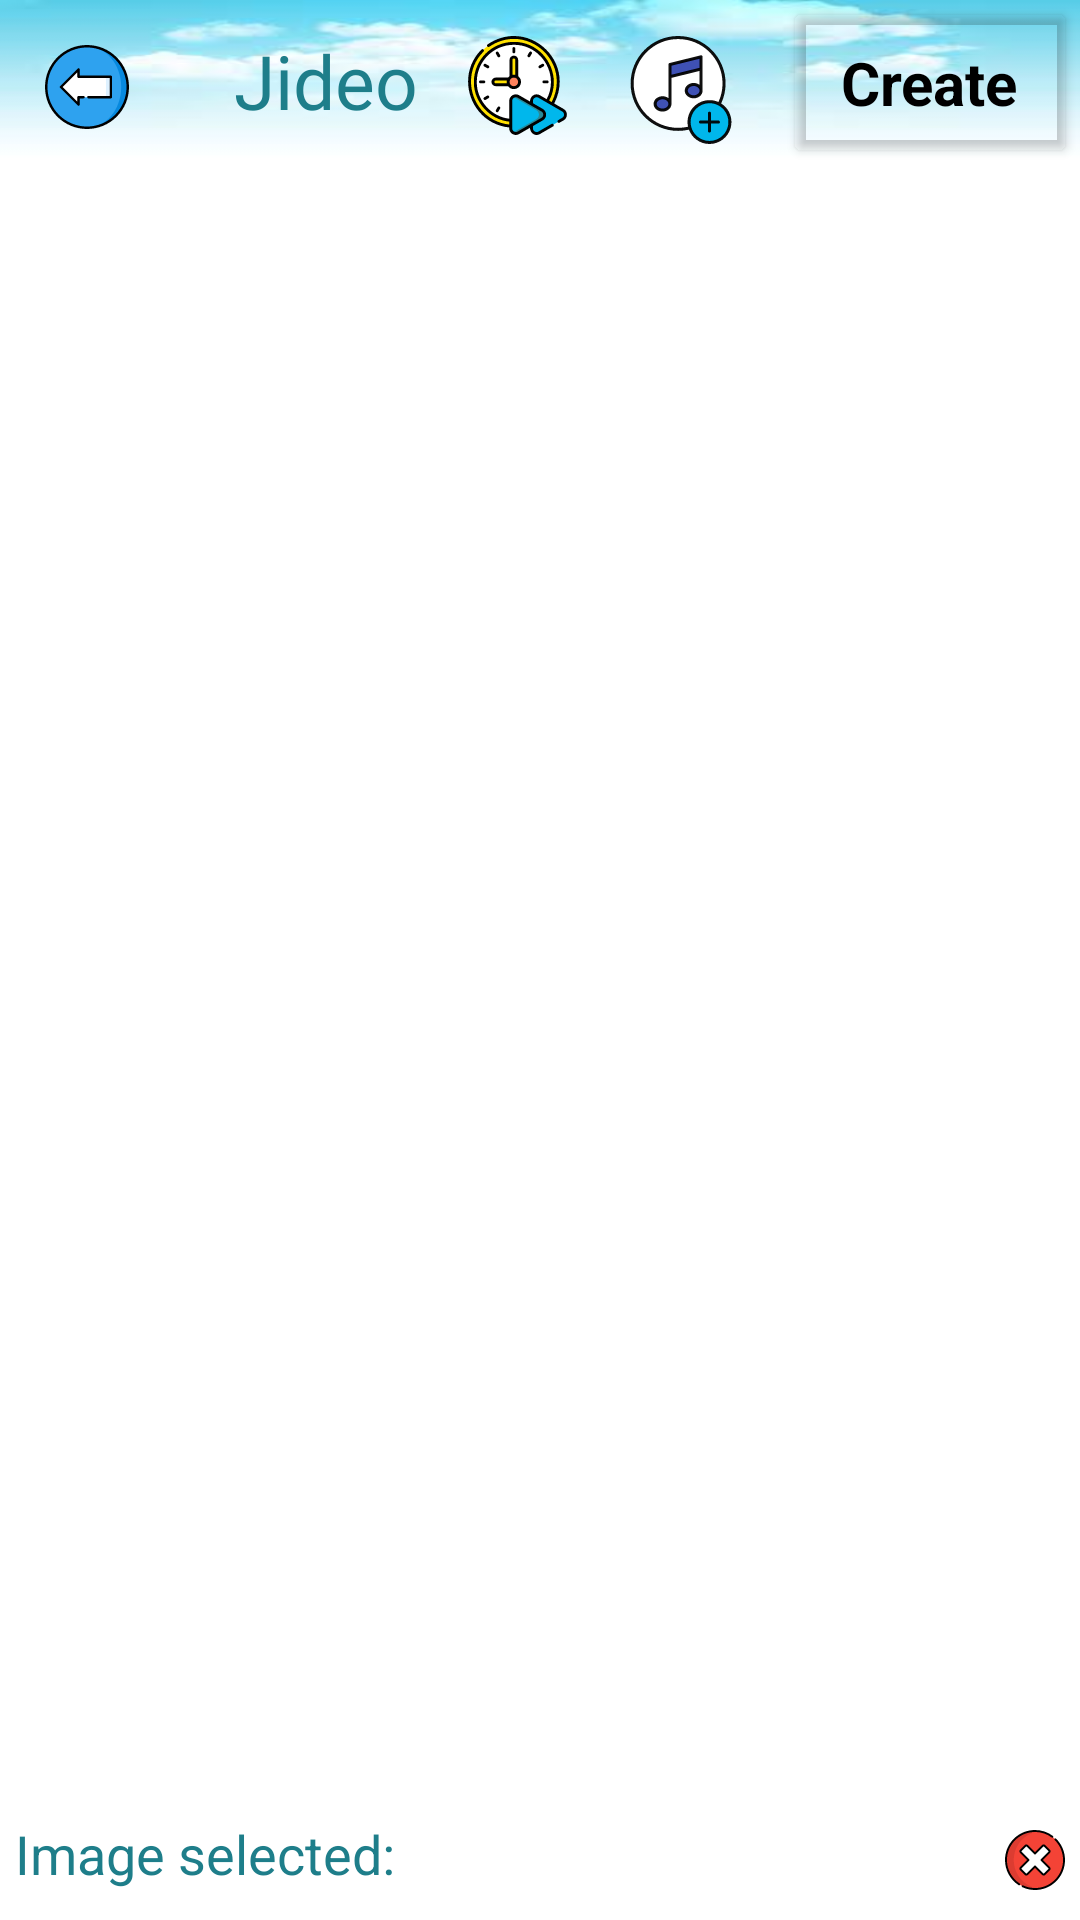

Write the Android layout XML for this screen, with the resource values it uses.
<!-- AndroidManifest.xml: application theme Theme.VideoToPhoto -->
<!-- res/layout/activity_slide_show.xml -->
<?xml version="1.0" encoding="utf-8"?>
<RelativeLayout xmlns:android="http://schemas.android.com/apk/res/android"
    xmlns:app="http://schemas.android.com/apk/res-auto"
    xmlns:tools="http://schemas.android.com/tools"
    android:layout_width="match_parent"
    android:layout_height="match_parent"
    tools:context=".view.activity.SlideShowActivity">

    <View
        android:id="@+id/v_bg"
        android:layout_width="match_parent"
        android:layout_height="@dimen/view_height"
        android:layout_alignParentTop="true"
        android:background="@drawable/toolbar_cloud_bg" />

    <ImageView
        android:id="@+id/img_back"
        android:layout_width="wrap_content"
        android:layout_height="wrap_content"
        android:layout_margin="15dp"
        android:src="@drawable/ic_back_arrow" />

    <TextView
        android:layout_width="wrap_content"
        android:layout_height="wrap_content"
        android:layout_marginStart="20dp"
        android:layout_marginTop="10dp"
        android:layout_toEndOf="@id/img_back"
        android:fontFamily="@font/joti_one"
        android:text="@string/app_name"
        android:textColor="@color/blue"
        android:textSize="25sp" />

    <ImageView
        android:id="@+id/img_speed"
        android:layout_width="wrap_content"
        android:layout_height="wrap_content"
        android:layout_marginTop="12dp"
        android:layout_marginEnd="20dp"
        android:layout_toStartOf="@id/img_music"
        android:src="@drawable/ic_speed" />

    <ImageView
        android:id="@+id/img_music"
        android:layout_width="wrap_content"
        android:layout_height="wrap_content"
        android:layout_marginTop="12dp"
        android:layout_marginEnd="20dp"
        android:layout_toStartOf="@id/cv_create"
        android:src="@drawable/ic_music" />


    <androidx.cardview.widget.CardView
        android:id="@+id/cv_create"
        android:layout_width="90dp"
        android:layout_height="45dp"
        android:layout_alignParentEnd="true"
        android:layout_marginTop="5dp"
        android:layout_marginEnd="5dp"
        app:cardBackgroundColor="@android:color/transparent">

        <TextView
            android:layout_width="wrap_content"
            android:layout_height="wrap_content"
            android:layout_gravity="center"
            android:text="@string/create"
            android:textColor="@color/black"
            android:textSize="20sp"
            android:textStyle="bold" />

    </androidx.cardview.widget.CardView>

    <androidx.recyclerview.widget.RecyclerView
        android:id="@+id/recycler_view_folder"
        android:layout_width="match_parent"
        android:layout_height="wrap_content"
        android:layout_below="@id/v_bg" />

    <TextView
        android:id="@+id/folder_name"
        android:layout_width="wrap_content"
        android:layout_height="wrap_content"
        android:layout_below="@id/recycler_view_folder"
        android:layout_centerHorizontal="true"
        android:ellipsize="end"
        android:maxLines="1"
        android:paddingStart="10dp"
        android:paddingEnd="10dp"
        android:textColor="@color/blue"
        android:textSize="20sp" />

    <androidx.recyclerview.widget.RecyclerView
        android:id="@+id/recycler_view_image"
        android:layout_width="match_parent"
        android:layout_height="400dp"
        android:layout_above="@id/capacity"
        android:layout_below="@id/folder_name"
        android:layout_marginStart="10dp"
        android:layout_marginEnd="10dp" />

    <TextView
        android:id="@+id/capacity"
        android:layout_width="wrap_content"
        android:layout_height="wrap_content"
        android:layout_above="@id/recycler_view_image_picker"
        android:layout_margin="5dp"
        android:text="@string/selected"
        android:textColor="@color/blue"
        android:textSize="18sp" />

    <ImageView
        android:id="@+id/img_cancel"
        android:layout_width="wrap_content"
        android:layout_height="wrap_content"
        android:layout_above="@id/recycler_view_image_picker"
        android:layout_alignParentEnd="true"
        android:layout_margin="5dp"
        android:src="@drawable/ic_cancel" />

    <androidx.recyclerview.widget.RecyclerView
        android:id="@+id/recycler_view_image_picker"
        android:layout_width="match_parent"
        android:layout_height="wrap_content"
        android:layout_alignParentBottom="true"
        android:layout_marginStart="10dp"
        android:layout_marginEnd="10dp"
        android:layout_marginBottom="5dp" />

</RelativeLayout>
<!-- resources referenced by this layout -->
<resources>
  <color name="black">#FF000000</color>
  <color name="blue">#1E7E8A</color>
  <dimen name="view_height">56dp</dimen>
  <!-- drawable ic_back_arrow (drawable) -->
  <vector xmlns:android="http://schemas.android.com/apk/res/android"
      android:width="28dp"
      android:height="28dp"
      android:viewportWidth="512"
      android:viewportHeight="512">
      <path
          android:fillColor="#0789DE"
          android:pathData="M256,7.5v497c137.243,0 248.5,-111.257 248.5,-248.5S393.243,7.5 256,7.5z" />
      <path
          android:fillColor="#2EA2EF"
          android:pathData="M464.5,256C464.5,118.757 371.151,7.5 256,7.5C118.757,7.5 7.5,118.757 7.5,256S118.757,504.5 256,504.5C371.151,504.5 464.5,393.243 464.5,256z" />
      <path
          android:fillColor="#DEF1FF"
          android:pathData="M401.5,194l-30,0l-30,62l30,62l30,0z" />
      <path
          android:fillColor="#FFFFFF"
          android:pathData="M204.5,194l0,-45l-107,107l107,107l0,-45l167,0l0,-124z" />
      <path
          android:fillColor="#FF000000"
          android:pathData="M437.02,74.98C388.668,26.629 324.38,0 256,0S123.332,26.629 74.98,74.98S0,187.62 0,256s26.629,132.668 74.98,181.02S187.62,512 256,512s132.668,-26.629 181.02,-74.98S512,324.38 512,256S485.371,123.332 437.02,74.98zM256,497C123.112,497 15,388.888 15,256S123.112,15 256,15s241,108.112 241,241S388.888,497 256,497z" />
      <path
          android:fillColor="#FF000000"
          android:pathData="M401.5,186.5H212V149c0,-3.033 -1.827,-5.769 -4.63,-6.929c-2.803,-1.163 -6.028,-0.52 -8.174,1.625l-107,107c-2.929,2.93 -2.929,7.678 0,10.607l107,107c1.436,1.435 3.354,2.196 5.306,2.196c0.966,0 1.94,-0.187 2.868,-0.571c2.803,-1.16 4.63,-3.896 4.63,-6.929v-37.5h22.5c4.143,0 7.5,-3.357 7.5,-7.5s-3.357,-7.5 -7.5,-7.5h-30c-4.143,0 -7.5,3.357 -7.5,7.5v26.894L108.106,256L197,167.106V194c0,4.143 3.357,7.5 7.5,7.5H394v109H264.5c-4.143,0 -7.5,3.357 -7.5,7.5s3.357,7.5 7.5,7.5h137c4.143,0 7.5,-3.357 7.5,-7.5V194C409,189.857 405.643,186.5 401.5,186.5z" />
  </vector>
  <!-- drawable ic_cancel: vector/xml drawable (drawable, 4198 chars, omitted) -->
  <!-- drawable ic_music: vector/xml drawable (drawable, 4077 chars, omitted) -->
  <!-- drawable ic_speed: vector/xml drawable (drawable, 7093 chars, omitted) -->
  <!-- drawable toolbar_cloud_bg: jpg bitmap (drawable, 2963 bytes) -->
  <string name="app_name">Jideo</string>
  <string name="create">Create</string>
  <string name="selected">Image selected:</string>
  <style name="Theme.VideoToPhoto" parent="Theme.MaterialComponents.DayNight.NoActionBar">
          
          <item name="colorPrimary">@color/purple_500</item>
          <item name="colorPrimaryVariant">@color/purple_700</item>
          <item name="colorOnPrimary">@color/white</item>
          
          <item name="colorSecondary">@color/teal_200</item>
          <item name="colorSecondaryVariant">@color/teal_700</item>
          <item name="colorOnSecondary">@color/black</item>
          
          <item name="android:statusBarColor" tools:targetApi="l">?attr/colorPrimaryVariant</item>
          
      </style>
  <color name="purple_500">#FF6200EE</color>
  <color name="purple_700">#FF3700B3</color>
  <color name="white">#FFFFFFFF</color>
  <color name="teal_200">#FF03DAC5</color>
  <color name="teal_700">#FF018786</color>
</resources>
